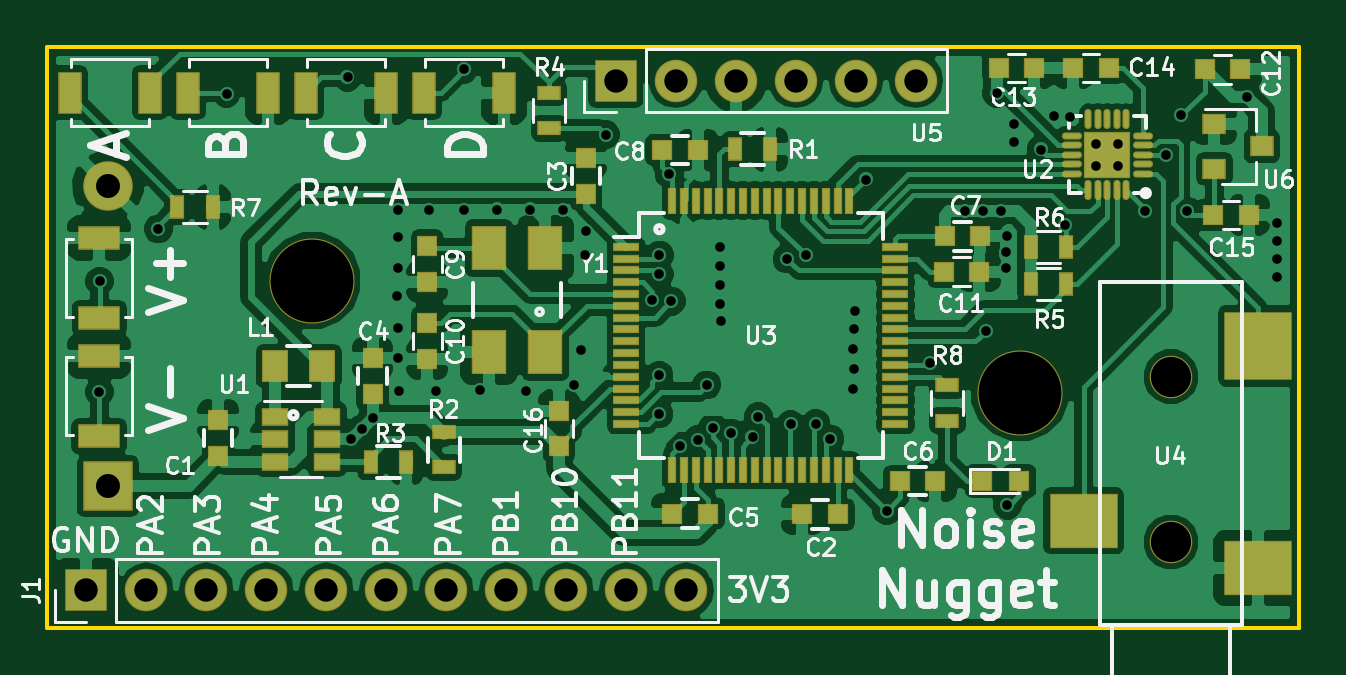
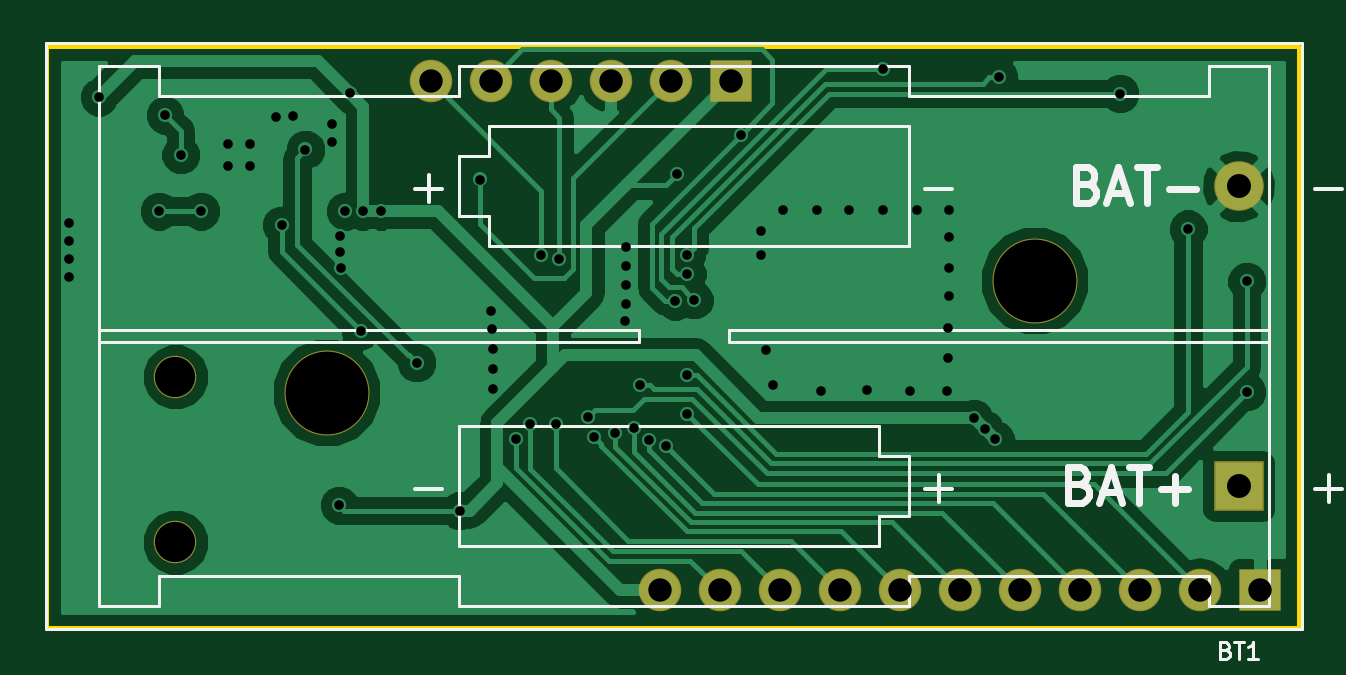
Circuit board: 10 layer files. Board 53.0 x 24.6 mm.
- bottom_copper: nugget-B.Cu.gbl (39104 bytes)
- bottom_mask: nugget-B.Mask.gbs (1070 bytes)
- paste: nugget-B.Paste.gbp (296 bytes)
- bottom_silk: nugget-B.SilkS.gbo (5579 bytes)
- outline: nugget-Edge.Cuts.gm1 (525 bytes)
- top_copper: nugget-F.Cu.gtl (134115 bytes)
- top_mask: nugget-F.Mask.gts (5971 bytes)
- paste: nugget-F.Paste.gtp (5197 bytes)
- top_silk: nugget-F.SilkS.gto (46440 bytes)
- drill: nugget.drl (1805 bytes)

=== bottom_copper: nugget-B.Cu.gbl (39104 bytes, source omitted) ===
=== bottom_mask: nugget-B.Mask.gbs ===
G04 #@! TF.FileFunction,Soldermask,Bot*
%FSLAX46Y46*%
G04 Gerber Fmt 4.6, Leading zero omitted, Abs format (unit mm)*
G04 Created by KiCad (PCBNEW 4.0.7-e0-6372~58~ubuntu16.10.1) date Sun Jan  7 20:34:22 2018*
%MOMM*%
%LPD*%
G01*
G04 APERTURE LIST*
%ADD10C,0.100000*%
%ADD11R,2.100000X2.100000*%
%ADD12C,2.100000*%
%ADD13C,3.600000*%
%ADD14C,1.800000*%
%ADD15R,1.800000X1.800000*%
%ADD16O,1.800000X1.800000*%
G04 APERTURE END LIST*
D10*
D11*
X133114000Y-101299500D03*
D12*
X133114000Y-88599500D03*
D13*
X141750000Y-92600000D03*
X171722000Y-97337100D03*
D14*
X178120000Y-103670000D03*
X178120000Y-96670000D03*
D15*
X154620000Y-84130000D03*
D16*
X157160000Y-84130000D03*
X159700000Y-84130000D03*
X162240000Y-84130000D03*
X164780000Y-84130000D03*
X167320000Y-84130000D03*
D15*
X132210000Y-105710000D03*
D16*
X134750000Y-105710000D03*
X137290000Y-105710000D03*
X139830000Y-105710000D03*
X142370000Y-105710000D03*
X144910000Y-105710000D03*
X147450000Y-105710000D03*
X149990000Y-105710000D03*
X152530000Y-105710000D03*
X155070000Y-105710000D03*
X157610000Y-105710000D03*
M02*

=== paste: nugget-B.Paste.gbp ===
G04 #@! TF.FileFunction,Paste,Bot*
%FSLAX46Y46*%
G04 Gerber Fmt 4.6, Leading zero omitted, Abs format (unit mm)*
G04 Created by KiCad (PCBNEW 4.0.7-e0-6372~58~ubuntu16.10.1) date Sun Jan  7 20:34:22 2018*
%MOMM*%
%LPD*%
G01*
G04 APERTURE LIST*
%ADD10C,0.100000*%
G04 APERTURE END LIST*
D10*
M02*

=== bottom_silk: nugget-B.SilkS.gbo ===
G04 #@! TF.FileFunction,Legend,Bot*
%FSLAX46Y46*%
G04 Gerber Fmt 4.6, Leading zero omitted, Abs format (unit mm)*
G04 Created by KiCad (PCBNEW 4.0.7-e0-6372~58~ubuntu16.10.1) date Sun Jan  7 20:34:22 2018*
%MOMM*%
%LPD*%
G01*
G04 APERTURE LIST*
%ADD10C,0.100000*%
%ADD11C,0.300000*%
%ADD12C,0.120000*%
%ADD13C,0.150000*%
G04 APERTURE END LIST*
D10*
D11*
X139815714Y-101212857D02*
X139601428Y-101284286D01*
X139530000Y-101355714D01*
X139458571Y-101498571D01*
X139458571Y-101712857D01*
X139530000Y-101855714D01*
X139601428Y-101927143D01*
X139744286Y-101998571D01*
X140315714Y-101998571D01*
X140315714Y-100498571D01*
X139815714Y-100498571D01*
X139672857Y-100570000D01*
X139601428Y-100641429D01*
X139530000Y-100784286D01*
X139530000Y-100927143D01*
X139601428Y-101070000D01*
X139672857Y-101141429D01*
X139815714Y-101212857D01*
X140315714Y-101212857D01*
X138887143Y-101570000D02*
X138172857Y-101570000D01*
X139030000Y-101998571D02*
X138530000Y-100498571D01*
X138030000Y-101998571D01*
X137744286Y-100498571D02*
X136887143Y-100498571D01*
X137315714Y-101998571D02*
X137315714Y-100498571D01*
X136387143Y-101427143D02*
X135244286Y-101427143D01*
X135815715Y-101998571D02*
X135815715Y-100855714D01*
X139505714Y-88522857D02*
X139291428Y-88594286D01*
X139220000Y-88665714D01*
X139148571Y-88808571D01*
X139148571Y-89022857D01*
X139220000Y-89165714D01*
X139291428Y-89237143D01*
X139434286Y-89308571D01*
X140005714Y-89308571D01*
X140005714Y-87808571D01*
X139505714Y-87808571D01*
X139362857Y-87880000D01*
X139291428Y-87951429D01*
X139220000Y-88094286D01*
X139220000Y-88237143D01*
X139291428Y-88380000D01*
X139362857Y-88451429D01*
X139505714Y-88522857D01*
X140005714Y-88522857D01*
X138577143Y-88880000D02*
X137862857Y-88880000D01*
X138720000Y-89308571D02*
X138220000Y-87808571D01*
X137720000Y-89308571D01*
X137434286Y-87808571D02*
X136577143Y-87808571D01*
X137005714Y-89308571D02*
X137005714Y-87808571D01*
X136077143Y-88737143D02*
X134934286Y-88737143D01*
D12*
X183614000Y-82549500D02*
X183614000Y-107349500D01*
X130414000Y-82549500D02*
X183614000Y-82549500D01*
X130414000Y-107349500D02*
X130414000Y-82549500D01*
X183614000Y-107349500D02*
X130414000Y-107349500D01*
X147084000Y-86059500D02*
X147084000Y-91139500D01*
X147084000Y-91139500D02*
X164864000Y-91139500D01*
X164864000Y-91139500D02*
X164864000Y-89869500D01*
X164864000Y-89869500D02*
X166134000Y-89869500D01*
X166134000Y-89869500D02*
X166134000Y-87329500D01*
X166134000Y-87329500D02*
X164864000Y-87329500D01*
X164864000Y-87329500D02*
X164864000Y-86059500D01*
X164864000Y-86059500D02*
X147084000Y-86059500D01*
X166134000Y-102569500D02*
X166134000Y-98759500D01*
X166134000Y-98759500D02*
X148354000Y-98759500D01*
X148354000Y-98759500D02*
X148354000Y-100029500D01*
X148354000Y-100029500D02*
X147084000Y-100029500D01*
X147084000Y-100029500D02*
X147084000Y-102569500D01*
X147084000Y-102569500D02*
X148354000Y-102569500D01*
X148354000Y-102569500D02*
X148354000Y-103839500D01*
X148354000Y-103839500D02*
X166134000Y-103839500D01*
X166134000Y-103839500D02*
X166134000Y-102569500D01*
X131844000Y-95203500D02*
X154704000Y-95203500D01*
X154704000Y-95203500D02*
X154704000Y-94695500D01*
X154704000Y-94695500D02*
X131844000Y-94695500D01*
X181374000Y-95203500D02*
X158514000Y-95203500D01*
X158514000Y-95203500D02*
X158514000Y-94695500D01*
X158514000Y-94695500D02*
X181374000Y-94695500D01*
X147084000Y-84789500D02*
X147084000Y-83519500D01*
X147084000Y-83519500D02*
X166134000Y-83519500D01*
X166134000Y-83519500D02*
X166134000Y-84789500D01*
X178834000Y-105109500D02*
X166134000Y-105109500D01*
X166134000Y-105109500D02*
X166134000Y-106379500D01*
X166134000Y-106379500D02*
X147084000Y-106379500D01*
X147084000Y-106379500D02*
X147084000Y-105109500D01*
X178834000Y-84789500D02*
X166134000Y-84789500D01*
X134384000Y-105109500D02*
X147084000Y-105109500D01*
X134384000Y-105109500D02*
X134384000Y-106379500D01*
X134384000Y-106379500D02*
X131844000Y-106379500D01*
X131844000Y-106379500D02*
X131844000Y-83519500D01*
X131844000Y-83519500D02*
X134384000Y-83519500D01*
X134384000Y-83519500D02*
X134384000Y-84789500D01*
X134384000Y-84789500D02*
X147084000Y-84789500D01*
X181374000Y-106379500D02*
X178834000Y-106379500D01*
X178834000Y-106379500D02*
X178834000Y-105109500D01*
X181374000Y-106379500D02*
X181374000Y-83519500D01*
X181374000Y-83519500D02*
X178834000Y-83519500D01*
X178834000Y-83519500D02*
X178834000Y-84789500D01*
X133664000Y-108249500D02*
X133564000Y-108282833D01*
X133530667Y-108316167D01*
X133497333Y-108382833D01*
X133497333Y-108482833D01*
X133530667Y-108549500D01*
X133564000Y-108582833D01*
X133630667Y-108616167D01*
X133897333Y-108616167D01*
X133897333Y-107916167D01*
X133664000Y-107916167D01*
X133597333Y-107949500D01*
X133564000Y-107982833D01*
X133530667Y-108049500D01*
X133530667Y-108116167D01*
X133564000Y-108182833D01*
X133597333Y-108216167D01*
X133664000Y-108249500D01*
X133897333Y-108249500D01*
X133297333Y-107916167D02*
X132897333Y-107916167D01*
X133097333Y-108616167D02*
X133097333Y-107916167D01*
X132297334Y-108616167D02*
X132697334Y-108616167D01*
X132497334Y-108616167D02*
X132497334Y-107916167D01*
X132564000Y-108016167D01*
X132630667Y-108082833D01*
X132697334Y-108116167D01*
D13*
X167975428Y-101406643D02*
X166832571Y-101406643D01*
X146385428Y-101406643D02*
X145242571Y-101406643D01*
X145814000Y-101978071D02*
X145814000Y-100835214D01*
X167975428Y-88706643D02*
X166832571Y-88706643D01*
X167404000Y-89278071D02*
X167404000Y-88135214D01*
X146385428Y-88706643D02*
X145242571Y-88706643D01*
X129875428Y-101406643D02*
X128732571Y-101406643D01*
X129304000Y-101978071D02*
X129304000Y-100835214D01*
X129875428Y-88706643D02*
X128732571Y-88706643D01*
M02*

=== outline: nugget-Edge.Cuts.gm1 ===
G04 #@! TF.FileFunction,Profile,NP*
%FSLAX46Y46*%
G04 Gerber Fmt 4.6, Leading zero omitted, Abs format (unit mm)*
G04 Created by KiCad (PCBNEW 4.0.7-e0-6372~58~ubuntu16.10.1) date Sun Jan  7 20:34:22 2018*
%MOMM*%
%LPD*%
G01*
G04 APERTURE LIST*
%ADD10C,0.100000*%
%ADD11C,0.150000*%
G04 APERTURE END LIST*
D10*
D11*
X130550000Y-107300000D02*
X130550000Y-82700000D01*
X183550000Y-107300000D02*
X130550000Y-107300000D01*
X183550000Y-82700000D02*
X183550000Y-107300000D01*
X130550000Y-82700000D02*
X183550000Y-82700000D01*
M02*

=== top_copper: nugget-F.Cu.gtl (134115 bytes, source omitted) ===
=== top_mask: nugget-F.Mask.gts ===
G04 #@! TF.FileFunction,Soldermask,Top*
%FSLAX46Y46*%
G04 Gerber Fmt 4.6, Leading zero omitted, Abs format (unit mm)*
G04 Created by KiCad (PCBNEW 4.0.7-e0-6372~58~ubuntu16.10.1) date Sun Jan  7 20:34:22 2018*
%MOMM*%
%LPD*%
G01*
G04 APERTURE LIST*
%ADD10C,0.100000*%
%ADD11R,0.850000X0.900000*%
%ADD12R,0.900000X0.850000*%
%ADD13R,1.100000X1.350000*%
%ADD14R,0.600000X1.000000*%
%ADD15R,1.000000X0.600000*%
%ADD16R,1.160000X0.750000*%
%ADD17R,2.100000X2.100000*%
%ADD18C,2.100000*%
%ADD19C,3.600000*%
%ADD20O,0.850000X0.300000*%
%ADD21O,0.300000X0.850000*%
%ADD22R,1.025000X1.025000*%
%ADD23R,1.100000X0.350000*%
%ADD24R,0.350000X1.100000*%
%ADD25C,1.800000*%
%ADD26R,2.900000X2.300000*%
%ADD27R,2.900000X2.900000*%
%ADD28R,1.499540X1.900860*%
%ADD29R,1.000000X0.900000*%
%ADD30R,1.000000X1.800000*%
%ADD31R,1.800000X1.000000*%
%ADD32R,1.800000X1.800000*%
%ADD33O,1.800000X1.800000*%
%ADD34R,0.900000X0.900000*%
G04 APERTURE END LIST*
D10*
D11*
X137790000Y-100020000D03*
X137790000Y-98520000D03*
D12*
X164020000Y-102500000D03*
X162520000Y-102500000D03*
D11*
X153350000Y-88920000D03*
X153350000Y-87420000D03*
X144320000Y-97390000D03*
X144320000Y-95890000D03*
D12*
X157010000Y-102460000D03*
X158510000Y-102460000D03*
X168148000Y-101092000D03*
X166648000Y-101092000D03*
X170050000Y-90730000D03*
X168550000Y-90730000D03*
X158090000Y-87070000D03*
X156590000Y-87070000D03*
D13*
X142190000Y-96220000D03*
X140190000Y-96220000D03*
D14*
X159655000Y-87045000D03*
X161155000Y-87045000D03*
D15*
X147340000Y-99010000D03*
X147340000Y-100510000D03*
D14*
X144250000Y-100290000D03*
X145750000Y-100290000D03*
D16*
X140190000Y-98370000D03*
X140190000Y-99320000D03*
X140190000Y-100270000D03*
X142390000Y-100270000D03*
X142390000Y-98370000D03*
X142390000Y-99320000D03*
D17*
X133114000Y-101299500D03*
D18*
X133114000Y-88599500D03*
D19*
X141750000Y-92600000D03*
X171722000Y-97337100D03*
D11*
X146640000Y-92650000D03*
X146640000Y-91150000D03*
X146640000Y-95910000D03*
X146640000Y-94410000D03*
D12*
X170010000Y-92220000D03*
X168510000Y-92220000D03*
X181050000Y-83660000D03*
X179550000Y-83660000D03*
X172330000Y-83590000D03*
X170830000Y-83590000D03*
X173990000Y-83590000D03*
X175490000Y-83590000D03*
D15*
X151790000Y-84650000D03*
X151790000Y-86150000D03*
D14*
X172180000Y-92760000D03*
X173680000Y-92760000D03*
X172180000Y-91190000D03*
X173680000Y-91190000D03*
D20*
X176927500Y-88072500D03*
X176927500Y-87672500D03*
X176927500Y-87272500D03*
X176927500Y-86872500D03*
X176927500Y-86472500D03*
D21*
X176227500Y-85772500D03*
X175827500Y-85772500D03*
X175427500Y-85772500D03*
X175027500Y-85772500D03*
X174627500Y-85772500D03*
D20*
X173927500Y-86472500D03*
X173927500Y-86872500D03*
X173927500Y-87272500D03*
X173927500Y-87672500D03*
X173927500Y-88072500D03*
D21*
X174627500Y-88772500D03*
X175027500Y-88772500D03*
X175427500Y-88772500D03*
X175827500Y-88772500D03*
X176227500Y-88772500D03*
D22*
X174965000Y-86810000D03*
X174965000Y-87735000D03*
X175890000Y-86810000D03*
X175890000Y-87735000D03*
D23*
X155055000Y-91170000D03*
X155055000Y-91670000D03*
X155055000Y-92170000D03*
X155055000Y-92670000D03*
X155055000Y-93170000D03*
X155055000Y-93670000D03*
X155055000Y-94170000D03*
X155055000Y-94670000D03*
X155055000Y-95170000D03*
X155055000Y-95670000D03*
X155055000Y-96170000D03*
X155055000Y-96670000D03*
X155055000Y-97170000D03*
X155055000Y-97670000D03*
X155055000Y-98170000D03*
X155055000Y-98670000D03*
D24*
X157005000Y-100620000D03*
X157505000Y-100620000D03*
X158005000Y-100620000D03*
X158505000Y-100620000D03*
X159005000Y-100620000D03*
X159505000Y-100620000D03*
X160005000Y-100620000D03*
X160505000Y-100620000D03*
X161005000Y-100620000D03*
X161505000Y-100620000D03*
X162005000Y-100620000D03*
X162505000Y-100620000D03*
X163005000Y-100620000D03*
X163505000Y-100620000D03*
X164005000Y-100620000D03*
X164505000Y-100620000D03*
D23*
X166455000Y-98670000D03*
X166455000Y-98170000D03*
X166455000Y-97670000D03*
X166455000Y-97170000D03*
X166455000Y-96670000D03*
X166455000Y-96170000D03*
X166455000Y-95670000D03*
X166455000Y-95170000D03*
X166455000Y-94670000D03*
X166455000Y-94170000D03*
X166455000Y-93670000D03*
X166455000Y-93170000D03*
X166455000Y-92670000D03*
X166455000Y-92170000D03*
X166455000Y-91670000D03*
X166455000Y-91170000D03*
D24*
X164505000Y-89220000D03*
X164005000Y-89220000D03*
X163505000Y-89220000D03*
X163005000Y-89220000D03*
X162505000Y-89220000D03*
X162005000Y-89220000D03*
X161505000Y-89220000D03*
X161005000Y-89220000D03*
X160505000Y-89220000D03*
X160005000Y-89220000D03*
X159505000Y-89220000D03*
X159005000Y-89220000D03*
X158505000Y-89220000D03*
X158005000Y-89220000D03*
X157505000Y-89220000D03*
X157005000Y-89220000D03*
D25*
X178120000Y-103670000D03*
X178120000Y-96670000D03*
D26*
X181820000Y-104770000D03*
X174420000Y-102770000D03*
D27*
X181820000Y-95370000D03*
D28*
X151638880Y-95619640D03*
X151638880Y-91220360D03*
X149241120Y-91220360D03*
X149241120Y-95619640D03*
D12*
X181420000Y-89810000D03*
X179920000Y-89810000D03*
D29*
X179960000Y-85970000D03*
X179960000Y-87870000D03*
X181960000Y-86920000D03*
D11*
X152210000Y-99610000D03*
X152210000Y-98110000D03*
D30*
X131500000Y-84640000D03*
X134900000Y-84640000D03*
X136500000Y-84640000D03*
X139900000Y-84640000D03*
X141500000Y-84640000D03*
X144900000Y-84640000D03*
X146490000Y-84640000D03*
X149890000Y-84640000D03*
D31*
X132750000Y-94200000D03*
X132750000Y-90800000D03*
X132740000Y-99190000D03*
X132740000Y-95790000D03*
D32*
X154620000Y-84130000D03*
D33*
X157160000Y-84130000D03*
X159700000Y-84130000D03*
X162240000Y-84130000D03*
X164780000Y-84130000D03*
X167320000Y-84130000D03*
D32*
X132210000Y-105710000D03*
D33*
X134750000Y-105710000D03*
X137290000Y-105710000D03*
X139830000Y-105710000D03*
X142370000Y-105710000D03*
X144910000Y-105710000D03*
X147450000Y-105710000D03*
X149990000Y-105710000D03*
X152530000Y-105710000D03*
X155070000Y-105710000D03*
X157610000Y-105710000D03*
D14*
X136050000Y-89480000D03*
X137550000Y-89480000D03*
D34*
X171704000Y-101092000D03*
X170104000Y-101092000D03*
D15*
X168656000Y-98528000D03*
X168656000Y-97028000D03*
M02*

=== paste: nugget-F.Paste.gtp ===
G04 #@! TF.FileFunction,Paste,Top*
%FSLAX46Y46*%
G04 Gerber Fmt 4.6, Leading zero omitted, Abs format (unit mm)*
G04 Created by KiCad (PCBNEW 4.0.7-e0-6372~58~ubuntu16.10.1) date Sun Jan  7 20:34:22 2018*
%MOMM*%
%LPD*%
G01*
G04 APERTURE LIST*
%ADD10C,0.100000*%
%ADD11R,0.750000X0.800000*%
%ADD12R,0.800000X0.750000*%
%ADD13R,1.000000X1.250000*%
%ADD14R,0.500000X0.900000*%
%ADD15R,0.900000X0.500000*%
%ADD16R,1.060000X0.650000*%
%ADD17O,0.750000X0.200000*%
%ADD18O,0.200000X0.750000*%
%ADD19R,0.555000X0.555000*%
%ADD20R,1.000000X0.250000*%
%ADD21R,0.250000X1.000000*%
%ADD22R,2.800000X2.200000*%
%ADD23R,2.800000X2.800000*%
%ADD24R,1.399540X1.800860*%
%ADD25R,0.900000X0.800000*%
%ADD26R,0.900000X1.700000*%
%ADD27R,1.700000X0.900000*%
%ADD28R,0.800000X0.800000*%
G04 APERTURE END LIST*
D10*
D11*
X137790000Y-100020000D03*
X137790000Y-98520000D03*
D12*
X164020000Y-102500000D03*
X162520000Y-102500000D03*
D11*
X153350000Y-88920000D03*
X153350000Y-87420000D03*
X144320000Y-97390000D03*
X144320000Y-95890000D03*
D12*
X157010000Y-102460000D03*
X158510000Y-102460000D03*
X168148000Y-101092000D03*
X166648000Y-101092000D03*
X170050000Y-90730000D03*
X168550000Y-90730000D03*
X158090000Y-87070000D03*
X156590000Y-87070000D03*
D13*
X142190000Y-96220000D03*
X140190000Y-96220000D03*
D14*
X159655000Y-87045000D03*
X161155000Y-87045000D03*
D15*
X147340000Y-99010000D03*
X147340000Y-100510000D03*
D14*
X144250000Y-100290000D03*
X145750000Y-100290000D03*
D16*
X140190000Y-98370000D03*
X140190000Y-99320000D03*
X140190000Y-100270000D03*
X142390000Y-100270000D03*
X142390000Y-98370000D03*
X142390000Y-99320000D03*
D11*
X146640000Y-92650000D03*
X146640000Y-91150000D03*
X146640000Y-95910000D03*
X146640000Y-94410000D03*
D12*
X170010000Y-92220000D03*
X168510000Y-92220000D03*
X181050000Y-83660000D03*
X179550000Y-83660000D03*
X172330000Y-83590000D03*
X170830000Y-83590000D03*
X173990000Y-83590000D03*
X175490000Y-83590000D03*
D15*
X151790000Y-84650000D03*
X151790000Y-86150000D03*
D14*
X172180000Y-92760000D03*
X173680000Y-92760000D03*
X172180000Y-91190000D03*
X173680000Y-91190000D03*
D17*
X176927500Y-88072500D03*
X176927500Y-87672500D03*
X176927500Y-87272500D03*
X176927500Y-86872500D03*
X176927500Y-86472500D03*
D18*
X176227500Y-85772500D03*
X175827500Y-85772500D03*
X175427500Y-85772500D03*
X175027500Y-85772500D03*
X174627500Y-85772500D03*
D17*
X173927500Y-86472500D03*
X173927500Y-86872500D03*
X173927500Y-87272500D03*
X173927500Y-87672500D03*
X173927500Y-88072500D03*
D18*
X174627500Y-88772500D03*
X175027500Y-88772500D03*
X175427500Y-88772500D03*
X175827500Y-88772500D03*
X176227500Y-88772500D03*
D19*
X174965000Y-86810000D03*
X174965000Y-87735000D03*
X175890000Y-86810000D03*
X175890000Y-87735000D03*
D20*
X155055000Y-91170000D03*
X155055000Y-91670000D03*
X155055000Y-92170000D03*
X155055000Y-92670000D03*
X155055000Y-93170000D03*
X155055000Y-93670000D03*
X155055000Y-94170000D03*
X155055000Y-94670000D03*
X155055000Y-95170000D03*
X155055000Y-95670000D03*
X155055000Y-96170000D03*
X155055000Y-96670000D03*
X155055000Y-97170000D03*
X155055000Y-97670000D03*
X155055000Y-98170000D03*
X155055000Y-98670000D03*
D21*
X157005000Y-100620000D03*
X157505000Y-100620000D03*
X158005000Y-100620000D03*
X158505000Y-100620000D03*
X159005000Y-100620000D03*
X159505000Y-100620000D03*
X160005000Y-100620000D03*
X160505000Y-100620000D03*
X161005000Y-100620000D03*
X161505000Y-100620000D03*
X162005000Y-100620000D03*
X162505000Y-100620000D03*
X163005000Y-100620000D03*
X163505000Y-100620000D03*
X164005000Y-100620000D03*
X164505000Y-100620000D03*
D20*
X166455000Y-98670000D03*
X166455000Y-98170000D03*
X166455000Y-97670000D03*
X166455000Y-97170000D03*
X166455000Y-96670000D03*
X166455000Y-96170000D03*
X166455000Y-95670000D03*
X166455000Y-95170000D03*
X166455000Y-94670000D03*
X166455000Y-94170000D03*
X166455000Y-93670000D03*
X166455000Y-93170000D03*
X166455000Y-92670000D03*
X166455000Y-92170000D03*
X166455000Y-91670000D03*
X166455000Y-91170000D03*
D21*
X164505000Y-89220000D03*
X164005000Y-89220000D03*
X163505000Y-89220000D03*
X163005000Y-89220000D03*
X162505000Y-89220000D03*
X162005000Y-89220000D03*
X161505000Y-89220000D03*
X161005000Y-89220000D03*
X160505000Y-89220000D03*
X160005000Y-89220000D03*
X159505000Y-89220000D03*
X159005000Y-89220000D03*
X158505000Y-89220000D03*
X158005000Y-89220000D03*
X157505000Y-89220000D03*
X157005000Y-89220000D03*
D22*
X181820000Y-104770000D03*
X174420000Y-102770000D03*
D23*
X181820000Y-95370000D03*
D24*
X151638880Y-95619640D03*
X151638880Y-91220360D03*
X149241120Y-91220360D03*
X149241120Y-95619640D03*
D12*
X181420000Y-89810000D03*
X179920000Y-89810000D03*
D25*
X179960000Y-85970000D03*
X179960000Y-87870000D03*
X181960000Y-86920000D03*
D11*
X152210000Y-99610000D03*
X152210000Y-98110000D03*
D26*
X131500000Y-84640000D03*
X134900000Y-84640000D03*
X136500000Y-84640000D03*
X139900000Y-84640000D03*
X141500000Y-84640000D03*
X144900000Y-84640000D03*
X146490000Y-84640000D03*
X149890000Y-84640000D03*
D27*
X132750000Y-94200000D03*
X132750000Y-90800000D03*
X132740000Y-99190000D03*
X132740000Y-95790000D03*
D14*
X136050000Y-89480000D03*
X137550000Y-89480000D03*
D28*
X171704000Y-101092000D03*
X170104000Y-101092000D03*
D15*
X168656000Y-98528000D03*
X168656000Y-97028000D03*
M02*

=== top_silk: nugget-F.SilkS.gto (46440 bytes, source omitted) ===
=== drill: nugget.drl ===
M48
;DRILL file {KiCad 4.0.7-e0-6372~58~ubuntu16.10.1} date Sun Jan  7 20:21:58 2018
;FORMAT={2:4/ absolute / inch / suppress leading zeros}
FMAT,2
INCH,TZ
T1C0.016
T2C0.039
T3C0.040
T4C0.067
T5C0.138
%
G90
G05
M72
T1
X52268Y-38311
X52272Y-36469
X53248Y-35594
X54386Y-33339
X56402Y-33071
X56465Y-39102
X56638Y-38929
X56819Y-38748
X57228Y-36709
X57236Y-35724
X57240Y-35283
X57240Y-36240
X57244Y-37244
X57244Y-37744
X57260Y-38295
X57768Y-35276
X57882Y-38303
X58339Y-32937
X58339Y-35276
X58606Y-38287
X58894Y-35272
X59374Y-38295
X59437Y-35272
X59992Y-35287
X60173Y-38201
X60291Y-37618
X60362Y-36031
X60370Y-35630
X60705Y-34024
X61478Y-36777
X61594Y-38678
X61595Y-38034
X61596Y-36346
X61599Y-36031
X61764Y-34681
X61800Y-36800
X61945Y-39217
X62241Y-39109
X62390Y-38197
X62488Y-38914
X62610Y-35902
X62614Y-36209
X62614Y-36846
X62618Y-36528
X62634Y-37138
X62792Y-38997
X63152Y-39067
X63248Y-38724
X63728Y-36096
X63787Y-38854
X64037Y-36033
X64209Y-38839
X64445Y-39098
X64831Y-37598
X64831Y-38256
X64835Y-37925
X64846Y-37264
X64862Y-36957
X65043Y-34772
X65390Y-40291
X66108Y-37823
X66700Y-35300
X67000Y-35300
X67039Y-37291
X67220Y-33335
X67300Y-35300
X67370Y-36240
X67382Y-35972
X67386Y-35715
X67400Y-40200
X67512Y-33839
X67516Y-34142
X67961Y-34272
X68173Y-33705
X68357Y-35533
X68449Y-33736
X68884Y-34177
X68884Y-34541
X69248Y-34177
X69248Y-34541
X69700Y-35300
X70038Y-34359
X70300Y-33700
X70400Y-35300
X71400Y-33400
X71900Y-35500
X71900Y-35800
X71900Y-36100
X71900Y-36400
T2
X52051Y-41618
X53051Y-41618
X54051Y-41618
X55051Y-41618
X56051Y-41618
X57051Y-41618
X58051Y-41618
X59051Y-41618
X60051Y-41618
X60874Y-33122
X61051Y-41618
X61874Y-33122
X62051Y-41618
X62874Y-33122
X63874Y-33122
X64874Y-33122
X65874Y-33122
T3
X52407Y-34882
X52407Y-39882
T4
X70126Y-38059
X70126Y-40815
T5
X55807Y-36457
X67607Y-38322
T0
M30

